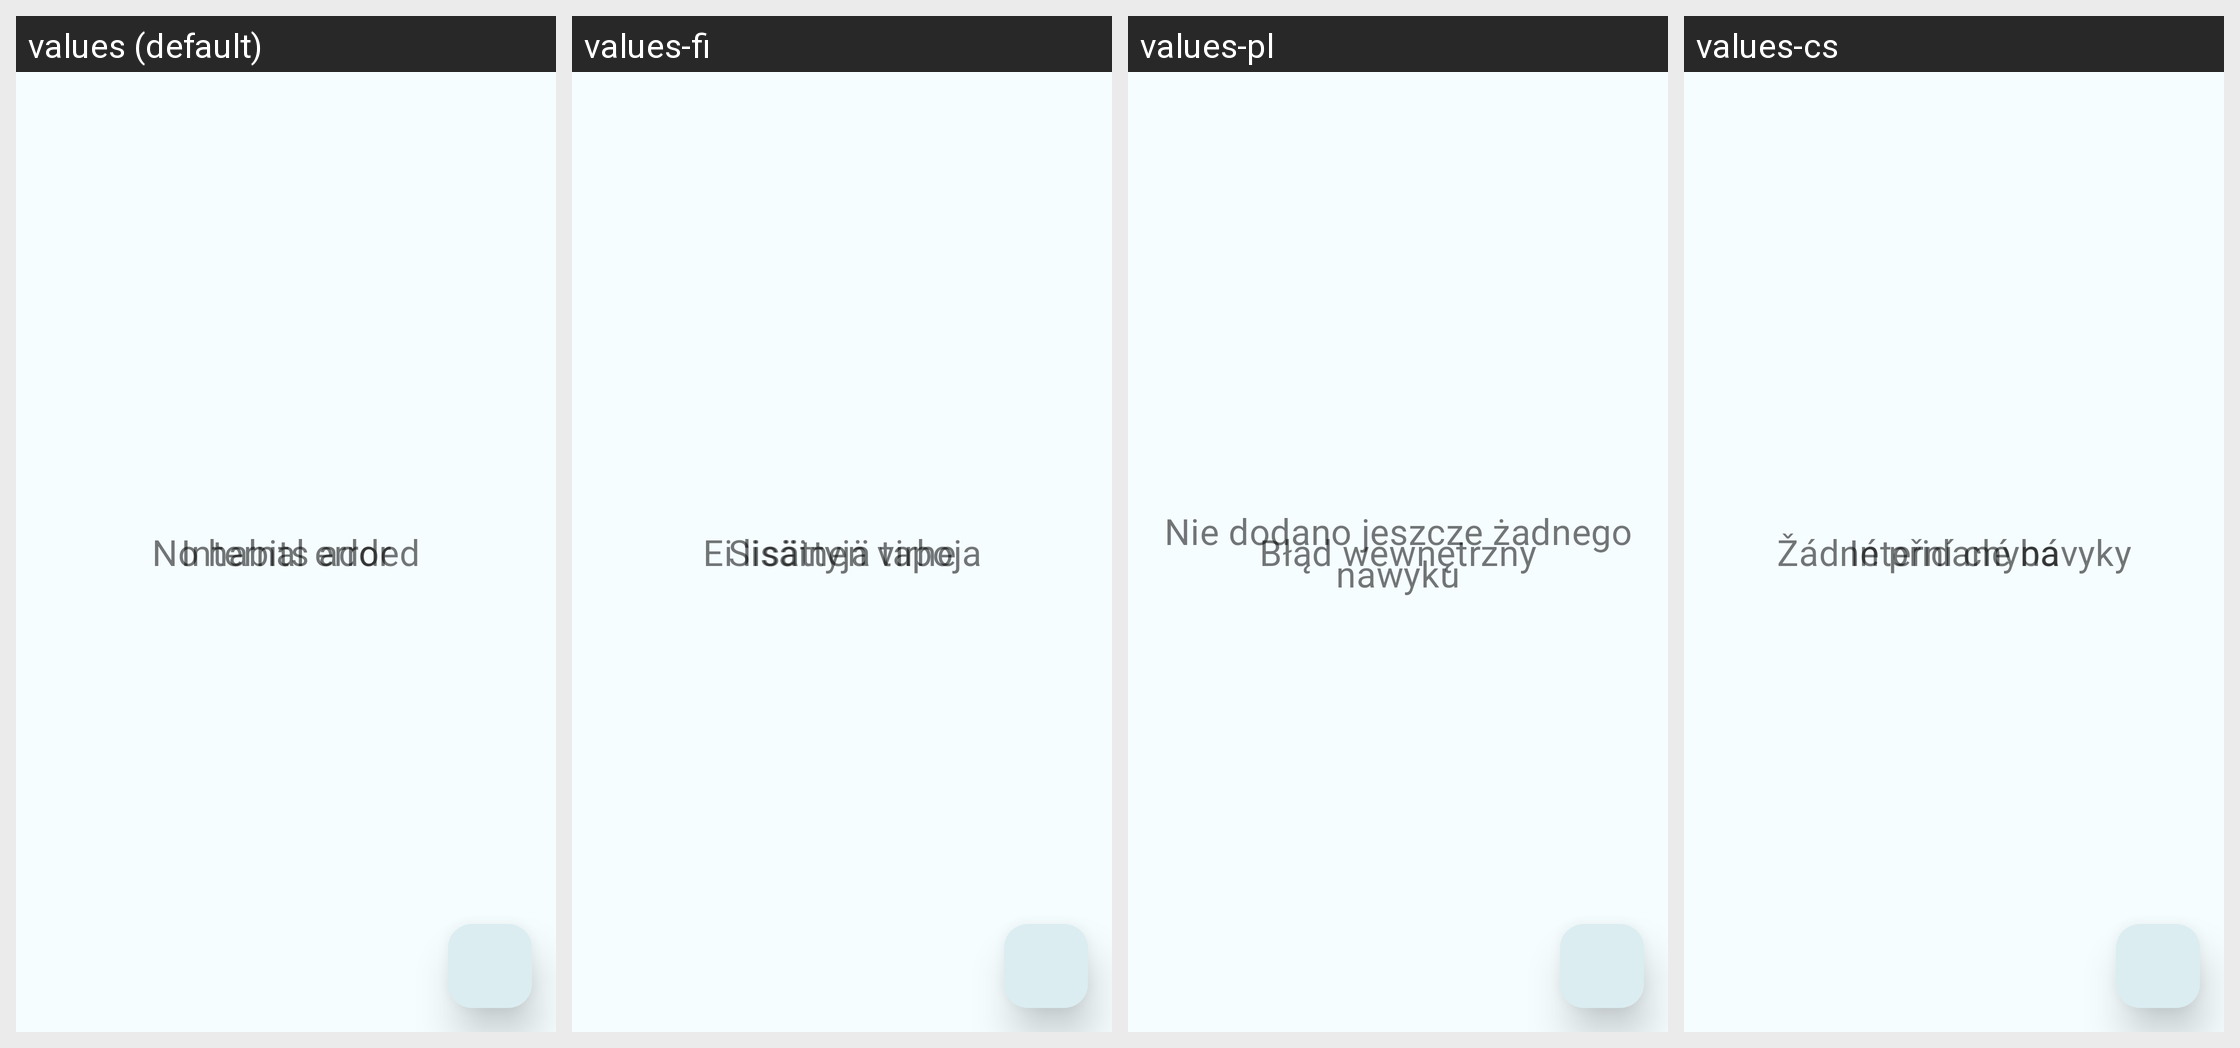

Strings drawn on this Android screen and how each of the app's shown locales translates them:
Android screen res/layout/fragment_daily_habits_list.xml rendered under 4 locales, left to right: values (default), values-fi, values-pl, values-cs. Device: Nexus 5 (rendered at 1080×1920; each locale shown at half size, 540×960, under a caption strip naming it); theme Theme.SmartHabits.
Other locales in the repository, not shown: values-bg, values-da, values-de, values-el, values-es, values-fr, values-hr, values-hu, values-it, values-nl, values-no, values-pt, values-ro, values-ru, values-sk, values-sl, values-sv.
Strings drawn on this screen, with the default value and each locale's value (text and hints the layout hard-codes, and strings that could not be matched under every locale, appear in the picture but are not listed):

internal_error
  values: Internal error
  values-fi: Sisäinen virhe
  values-pl: Błąd wewnętrzny
  values-cs: Interní chyba

no_habit
  values: No habits added
  values-fi: Ei lisättyjä tapoja
  values-pl: Nie dodano jeszcze żadnego nawyku
  values-cs: Žádné přidané návyky
